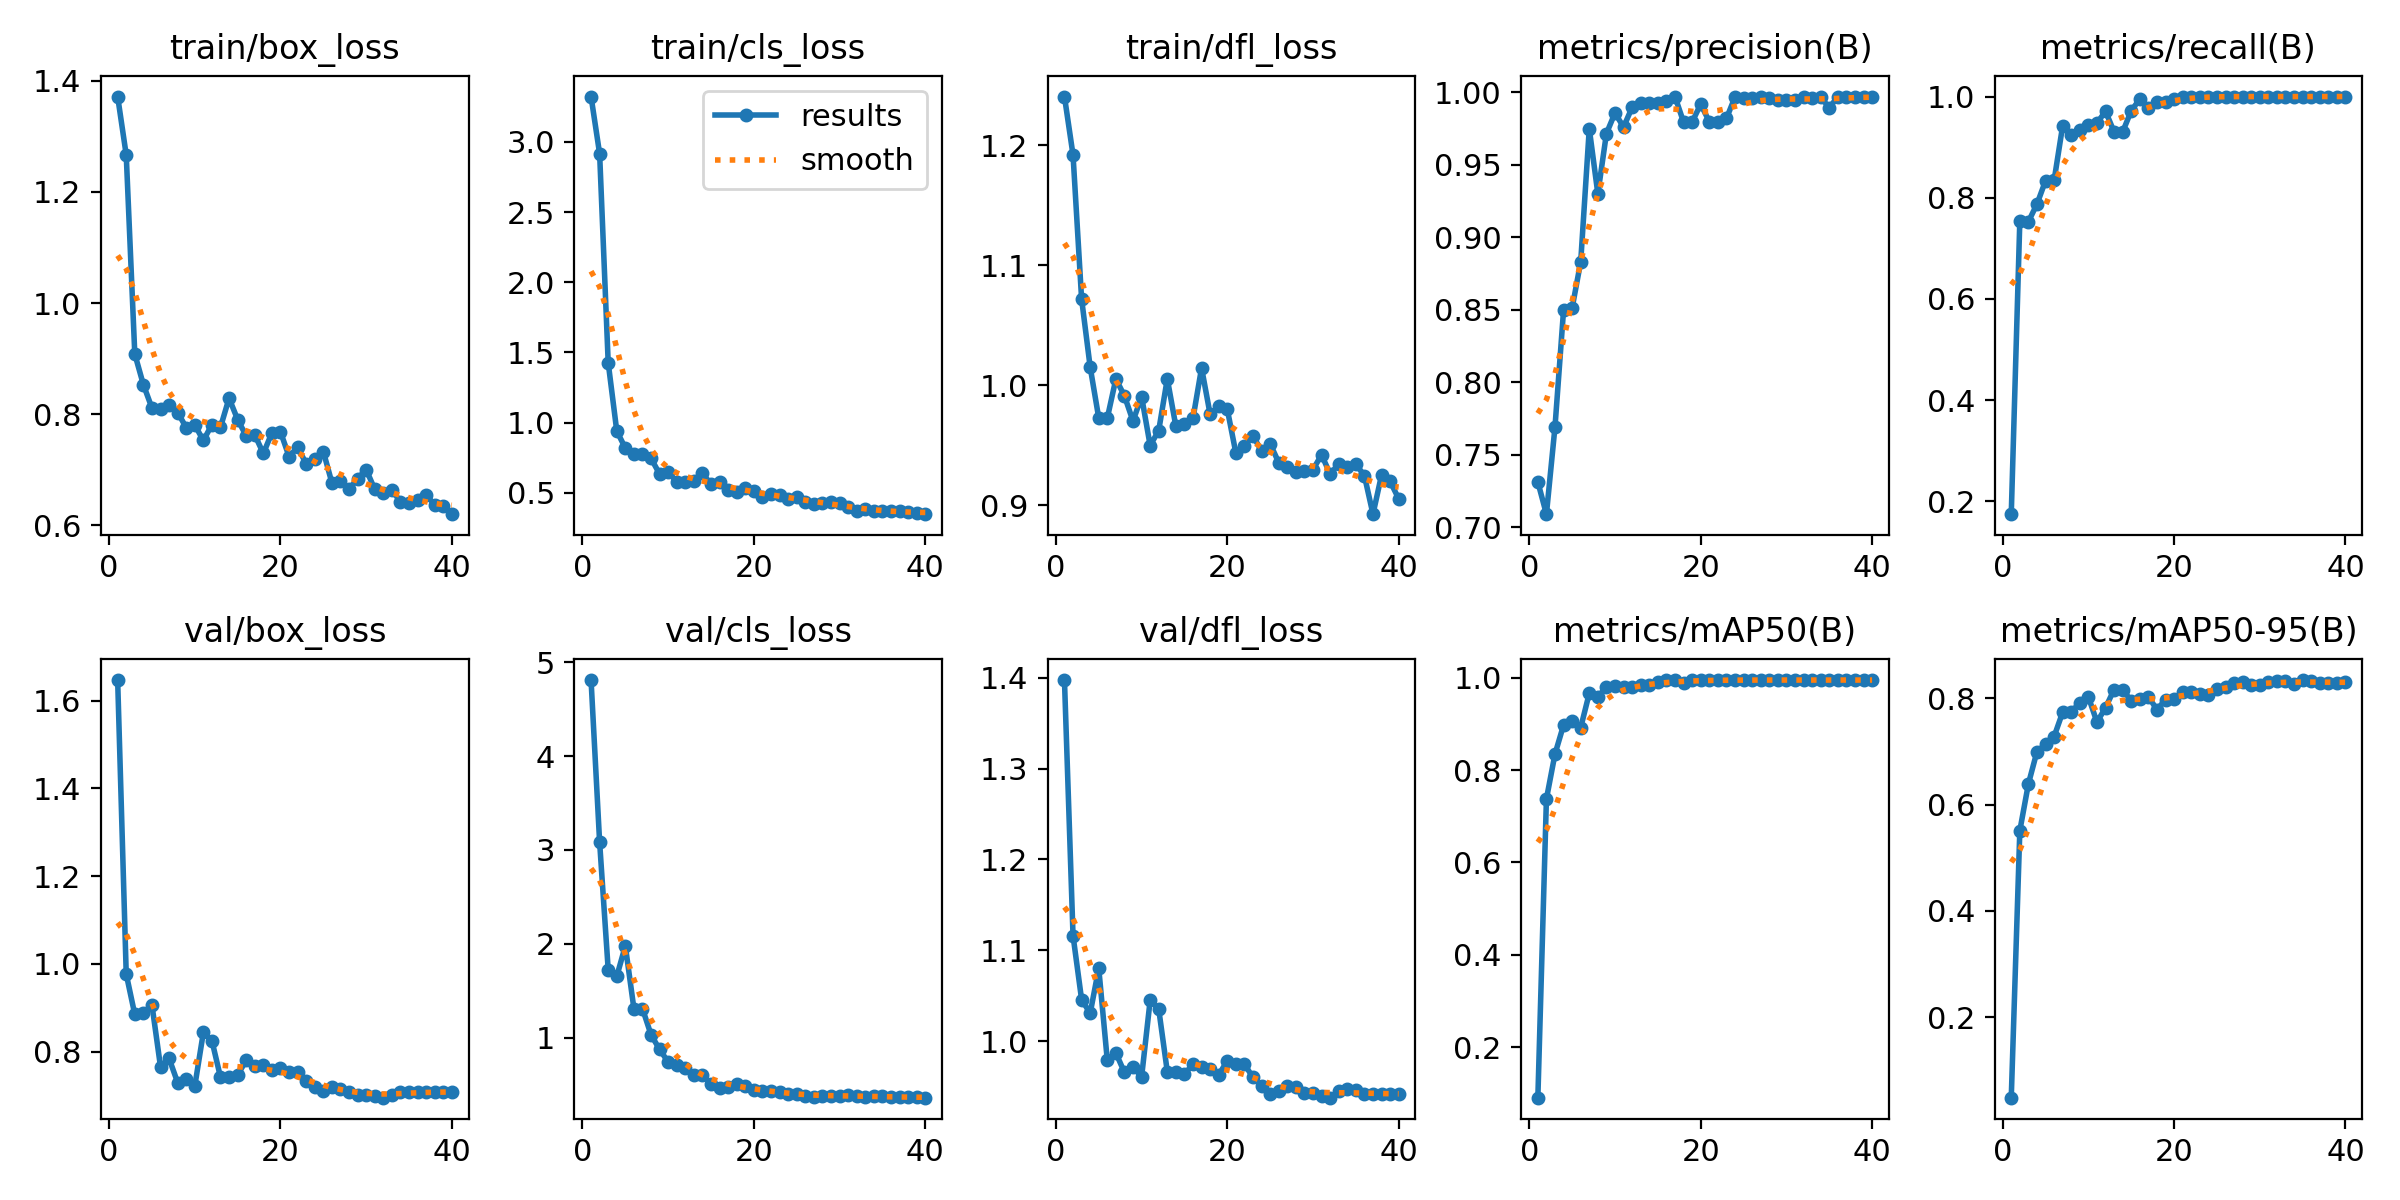

Data behind this chart, as committed beside it:
epoch, time, train/box_loss, train/cls_loss, train/dfl_loss, metrics/precision(B), metrics/recall(B), metrics/mAP50(B), metrics/mAP50-95(B), val/box_loss, val/cls_loss, val/dfl_loss, lr/pg0, lr/pg1, lr/pg2
1, 2.307, 1.371, 3.324, 1.241, 0.731, 0.1746, 0.09081, 0.04813, 1.647, 4.812, 1.397, 8.574e-05, 8.574e-05, 8.574e-05
2, 3.457, 1.266, 2.917, 1.192, 0.7089, 0.7547, 0.7377, 0.5509, 0.9769, 3.083, 1.116, 0.0001812, 0.0001812, 0.0001812
3, 4.738, 0.9084, 1.426, 1.072, 0.7691, 0.7528, 0.8348, 0.6391, 0.8847, 1.724, 1.046, 0.0002717, 0.0002717, 0.0002717
4, 5.986, 0.8534, 0.9395, 1.015, 0.8496, 0.7874, 0.8975, 0.6999, 0.8884, 1.652, 1.031, 0.0003572, 0.0003572, 0.0003572
5, 7.213, 0.8114, 0.8174, 0.9727, 0.8511, 0.8335, 0.9071, 0.7139, 0.9067, 1.977, 1.08, 0.0004378, 0.0004378, 0.0004378
6, 8.414, 0.8099, 0.7785, 0.9725, 0.883, 0.8341, 0.8919, 0.7282, 0.7654, 1.308, 0.9792, 0.0005134, 0.0005134, 0.0005134
7, 9.614, 0.8172, 0.7762, 1.005, 0.9748, 0.9425, 0.9664, 0.774, 0.7844, 1.308, 0.9874, 0.0005841, 0.0005841, 0.0005841
8, 10.81, 0.8031, 0.7438, 0.991, 0.9299, 0.9233, 0.9589, 0.7748, 0.7294, 1.029, 0.966, 0.0006498, 0.0006498, 0.0006498
9, 11.96, 0.7762, 0.633, 0.97, 0.9714, 0.9341, 0.9792, 0.7919, 0.7368, 0.8727, 0.9719, 0.0007106, 0.0007106, 0.0007106
10, 13.13, 0.7808, 0.6491, 0.9905, 0.9856, 0.9434, 0.9821, 0.8029, 0.7214, 0.7384, 0.9608, 0.0007664, 0.0007664, 0.0007664
11, 14.3, 0.7529, 0.5743, 0.9496, 0.9759, 0.9474, 0.979, 0.7554, 0.8438, 0.7095, 1.045, 0.0008172, 0.0008172, 0.0008172
12, 15.42, 0.7813, 0.5742, 0.9622, 0.9895, 0.9709, 0.9793, 0.7825, 0.8248, 0.6773, 1.036, 0.0008632, 0.0008632, 0.0008632
13, 16.54, 0.7768, 0.585, 1.005, 0.9923, 0.9301, 0.9838, 0.8168, 0.7415, 0.605, 0.9668, 0.0009041, 0.0009041, 0.0009041
14, 17.69, 0.829, 0.638, 0.9657, 0.9923, 0.9301, 0.9838, 0.8168, 0.7415, 0.605, 0.9668, 0.0009401, 0.0009401, 0.0009401
15, 18.83, 0.7905, 0.5602, 0.9679, 0.9927, 0.9719, 0.9905, 0.7952, 0.7471, 0.5054, 0.9639, 0.0009339, 0.0009339, 0.0009339
16, 19.95, 0.7611, 0.5762, 0.9724, 0.9941, 0.9951, 0.995, 0.7994, 0.7798, 0.4583, 0.9752, 0.0008985, 0.0008985, 0.0008985
17, 21.06, 0.7629, 0.5188, 1.014, 0.9969, 0.9769, 0.9944, 0.8034, 0.7661, 0.4682, 0.9718, 0.0008631, 0.0008631, 0.0008631
18, 22.16, 0.7296, 0.504, 0.9756, 0.9794, 0.9897, 0.9886, 0.7788, 0.7696, 0.5022, 0.9695, 0.0008277, 0.0008277, 0.0008277
19, 23.29, 0.7667, 0.5339, 0.9823, 0.9793, 0.9897, 0.9944, 0.798, 0.7589, 0.4808, 0.9633, 0.0007924, 0.0007924, 0.0007924
20, 24.4, 0.7684, 0.5093, 0.9799, 0.9917, 0.9946, 0.995, 0.7982, 0.7622, 0.4376, 0.9786, 0.000757, 0.000757, 0.000757
21, 25.51, 0.724, 0.4703, 0.9435, 0.9797, 1, 0.995, 0.8121, 0.7544, 0.4272, 0.975, 0.0007216, 0.0007216, 0.0007216
22, 26.61, 0.7406, 0.4909, 0.9496, 0.9797, 1, 0.995, 0.8121, 0.7544, 0.4272, 0.975, 0.0006863, 0.0006863, 0.0006863
23, 27.72, 0.7111, 0.4823, 0.9575, 0.9818, 1, 0.9944, 0.8088, 0.7326, 0.4152, 0.9604, 0.0006509, 0.0006509, 0.0006509
24, 28.84, 0.7196, 0.4582, 0.9453, 0.9965, 1, 0.995, 0.8068, 0.7187, 0.399, 0.9507, 0.0006155, 0.0006155, 0.0006155
25, 29.95, 0.733, 0.4711, 0.9511, 0.9962, 1, 0.995, 0.8169, 0.7109, 0.3963, 0.9422, 0.0005802, 0.0005802, 0.0005802
26, 31.09, 0.6767, 0.4357, 0.9354, 0.9959, 1, 0.995, 0.8214, 0.72, 0.3793, 0.946, 0.0005448, 0.0005448, 0.0005448
27, 32.23, 0.6794, 0.4211, 0.9317, 0.9968, 1, 0.995, 0.8288, 0.7146, 0.3663, 0.9515, 0.0005094, 0.0005094, 0.0005094
28, 33.37, 0.6652, 0.4253, 0.9273, 0.9961, 1, 0.995, 0.8306, 0.7071, 0.374, 0.9497, 0.0004741, 0.0004741, 0.0004741
29, 34.51, 0.6845, 0.4348, 0.9281, 0.9943, 1, 0.995, 0.8255, 0.7006, 0.381, 0.9433, 0.0004387, 0.0004387, 0.0004387
30, 35.61, 0.7006, 0.4249, 0.9296, 0.9943, 1, 0.995, 0.8255, 0.7006, 0.381, 0.9433, 0.0004033, 0.0004033, 0.0004033
31, 36.71, 0.6649, 0.4, 0.9418, 0.9949, 0.9997, 0.995, 0.8308, 0.6994, 0.3847, 0.9396, 0.000368, 0.000368, 0.000368
32, 37.83, 0.6585, 0.3678, 0.9259, 0.9965, 1, 0.995, 0.833, 0.695, 0.3731, 0.9382, 0.0003326, 0.0003326, 0.0003326
33, 38.97, 0.6634, 0.38, 0.9342, 0.9961, 1, 0.995, 0.8321, 0.701, 0.3705, 0.9453, 0.0002972, 0.0002972, 0.0002972
34, 40.04, 0.6429, 0.3681, 0.9316, 0.9966, 1, 0.995, 0.828, 0.7078, 0.373, 0.9482, 0.0002619, 0.0002619, 0.0002619
35, 41.12, 0.6409, 0.3686, 0.934, 0.9892, 1, 0.995, 0.8346, 0.708, 0.3713, 0.9464, 0.0002265, 0.0002265, 0.0002265
36, 42.21, 0.6459, 0.3664, 0.9245, 0.9968, 1, 0.995, 0.8331, 0.7069, 0.3661, 0.942, 0.0001911, 0.0001911, 0.0001911
37, 43.27, 0.6546, 0.368, 0.8924, 0.9969, 1, 0.995, 0.8286, 0.7081, 0.3627, 0.9417, 0.0001558, 0.0001558, 0.0001558
38, 44.34, 0.6372, 0.3613, 0.9251, 0.9969, 1, 0.995, 0.8286, 0.7081, 0.3627, 0.9417, 0.0001204, 0.0001204, 0.0001204
39, 45.41, 0.6351, 0.3562, 0.9197, 0.9969, 1, 0.995, 0.8296, 0.708, 0.3629, 0.942, 8.50255e-05, 8.50255e-05, 8.50255e-05
40, 46.48, 0.6203, 0.3465, 0.9052, 0.9969, 1, 0.995, 0.8317, 0.7083, 0.3583, 0.9422, 4.96578e-05, 4.96578e-05, 4.96578e-05
